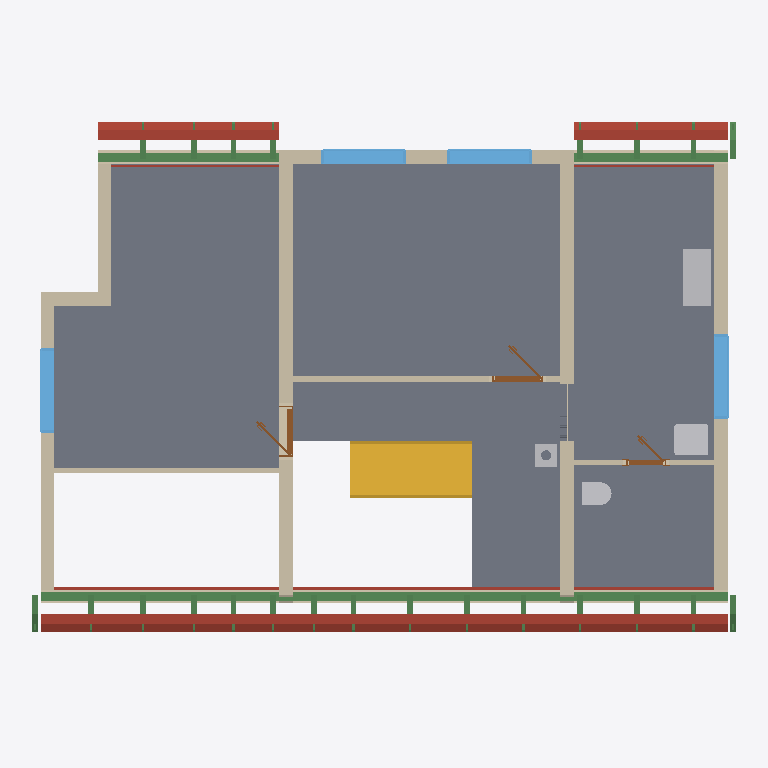
Plan cut of the same IFC building model at storey 'Roof - -3: Gypsum plasterboard' (level 3.08 m, cut at 4.49 m), seen from above with north up, elements coloured by IFC class: 26 beams (green), 18 roofs (red-brown), 13 walls (beige), 7 slabs (grey), 4 other elements (light grey), 4 windows (light blue), 3 doors (brown), 1 stair (yellow). Cut surfaces are drawn darker.
Extent 12.6 m × 9.2 m × 8.8 m (x, y, z). Storeys (11): Ground floor at 0.00 m; Upper floor at 3.08 m; Roof - -2: Vapour barrier at 3.08 m; Roof - -3: Gypsum plasterboard at 3.08 m; Roof - 0: Rafters at 3.08 m; Roof - 0a: Collar ties at 3.08 m; Roof - +1: Wood fiberboard at 3.08 m; Roof - +2: Underlay at 3.08 m; Roof - +3: Counter-battens at 3.08 m; Roof - +4: Tile battens at 3.08 m; Roof - +5: Tiles at 3.08 m. Elements (367): 236 IfcBeam, 68 IfcSlab, 23 IfcWall, 15 IfcFurniture, 9 IfcDoor, 7 IfcWindow, 5 IfcSanitaryTerminal, 3 IfcStair, 1 IfcChimney.

HEADER;
FILE_DESCRIPTION(('ViewDefinition[DesignTransferView]'),'2;1');
FILE_NAME('/dev/null','2026-09-04T06:39:52+02:00',(''),(''),'IfcOpenShell 0.8.5','IfcOpenShell 0.8.5','Nobody');
FILE_SCHEMA(('IFC4'));
ENDSEC;
DATA;
#1=IFCPROJECT('1ZKRA_ztn1UQNrZ_gy3Jl3',$,'My house',$,$,$,$,(#10,#15),#5);
#19=IFCSITE('07qwlB9ND3IPgcDL36uFTy',$,'Site',$,$,#27,$,$,$,$,$,$,$,$);
#20=IFCBUILDING('3QGNohVOfBawFhD4FSTnQy',$,'My house',$,$,#32,$,$,$,$,$,$);
#33=IFCBUILDINGSTOREY('3ejhh8RcvC3xdsPYBGIXt_',$,'Ground floor',$,$,#39,$,$,$,0.0);
#40=IFCBUILDINGSTOREY('2zb_Hv_kD7e9qAgCHt2NSt',$,'Upper floor',$,$,#45,$,$,$,3.085);
#14125=IFCBUILDINGSTOREY('21QX3cMZz2khrb3LMXFjyB',$,'Roof - -2: Vapour barrier','Visibility container for Vapour barrier','ROOF_LAYER',#14130,$,$,$,3.085);
#14131=IFCBUILDINGSTOREY('3KCcQvVDf8pv3UMceVigfP',$,'Roof - -3: Gypsum plasterboard','Visibility container for Gypsum plasterboard','ROOF_LAYER',#14136,$,$,$,3.085);
#14137=IFCBUILDINGSTOREY('2Dh_Poxd51Tfh3LGMzm_pK',$,'Roof - 0: Rafters','Visibility container for Rafters','ROOF_LAYER',#14142,$,$,$,3.085);
#14143=IFCBUILDINGSTOREY('1XThXMTNfEogg1zuzmIDkA',$,'Roof - 0a: Collar ties','Visibility container for Collar ties','ROOF_LAYER',#14148,$,$,$,3.085);
#14149=IFCBUILDINGSTOREY('2OepItZqz3sugquBW71vrU',$,'Roof - +1: Wood fiberboard','Visibility container for Wood fiberboard','ROOF_LAYER',#14154,$,$,$,3.085);
#14155=IFCBUILDINGSTOREY('24L4jgKbr739vdweNh6BcH',$,'Roof - +2: Underlay','Visibility container for Roofing underlay','ROOF_LAYER',#14160,$,$,$,3.085);
#14161=IFCBUILDINGSTOREY('2Yok6zQFb2N9z3Anpa7fE_',$,'Roof - +3: Counter-battens','Visibility container for Counter-battens','ROOF_LAYER',#14166,$,$,$,3.085);
#14167=IFCBUILDINGSTOREY('2ze7LZ3rfCmxnjTnkY31yX',$,'Roof - +4: Tile battens','Visibility container for Tile battens','ROOF_LAYER',#14172,$,$,$,3.085);
#14173=IFCBUILDINGSTOREY('3oXwXj6ovFvwbuCmlm8i6Q',$,'Roof - +5: Tiles','Visibility container for Roof tiles','ROOF_LAYER',#14178,$,$,$,3.085);
#12211=IFCSLAB('39xxOzxm1DCOPc$b77fP3N',$,'Upper Pokoj 1',$,$,#12216,#12223,$,.FLOOR.);
#12235=IFCSLAB('24M3VwY4fC3g8IDp1$8Kdr',$,'Upper Pokoj 2',$,$,#12240,#12247,$,.FLOOR.);
#12283=IFCSLAB('3LKMfG1dbEf9eVOf4EHq1K',$,'Sklad',$,$,#12288,#12295,$,.FLOOR.);
#12259=IFCSLAB('32gSTgr91E099_6EIuHVdj',$,'Galerie',$,$,#12264,#12271,$,.FLOOR.);
#12307=IFCSLAB('0LOR37$APAGAYrNxtBO4_V',$,'Zachod',$,$,#12312,#12319,$,.FLOOR.);
#2777=IFCSTAIR('28OQ6LXXD96PMOEKnQjg5z',$,'Main stair',$,$,#2784,$,$,.STRAIGHT_RUN_STAIR.);
#12553=IFCWALL('3MNPW3XAHAFf1yCrec5nzN',$,'Wall 7',$,$,#12562,#12597,$,$);
#13388=IFCBEAM('1hnbNZ9IfAQvL7Yh0OvENT',$,'Beam',$,$,#13393,#13402,$,.BEAM.);
#12674=IFCWALL('1xqPrf1t9Blgz$1W1K9MG5',$,'Wall 8',$,$,#12683,#12718,$,$);
#12795=IFCWALL('0FjFP73Y52RgMPbHwg5_t4',$,'Wall 9',$,$,#12804,#12839,$,$);
#14917=IFCSLAB('3vnpgvcp9Fv8DT1ucZ77h4',$,'Street segment 2 wood fiberboard',$,$,#14961,#14947,$,.ROOF.);
#12406=IFCWALL('2aei20tHLD9eZRvIQrzK3Z',$,'Wall 4',$,$,#12415,#12450,$,$);
#14962=IFCSLAB('0_XpNvAETDF9jrXyT8h07W',$,'Street segment 2 roofing underlay',$,$,#15006,#14992,$,.ROOF.);
#12356=IFCWALL('0Ut08Np4H2fQ_bzwg5Sn2r',$,'Wall 2',$,$,#12365,#12376,$,$);
#15760=IFCSLAB('1FkIWvdSbA5gzTn1tFRPeC',$,'Garden segment 1 wood fiberboard',$,$,#15804,#15790,$,.ROOF.);
#12331=IFCWALL('3ZPrlb9mrDcxqPxz5iBIx9',$,'Wall 1',$,$,#12340,#12351,$,$);
#12504=IFCWALL('0hLrlEoAn92824n0SoJBa2',$,'Wall 6',$,$,#12513,#12548,$,$);
#14636=IFCSLAB('3A9iJCeSrFzOkX38mWUwZg',$,'Street segment 1 wood fiberboard',$,$,#14680,#14666,$,.ROOF.);
#13486=IFCFURNITURE('3YweSXxQH0Se7gpRLcTZzf',$,'Rekuperace',$,'Rekuperace',#13491,#13498,$,.USERDEFINED.);
#14681=IFCSLAB('1Uv_L4uO99pvS$EvV_L7VW',$,'Street segment 1 roofing underlay',$,$,#14725,#14711,$,.ROOF.);
#12381=IFCWALL('1UHky6KQb2h81AFFJLxLxc',$,'Wall 3',$,$,#12390,#12401,$,$);
#16457=IFCSLAB('1xpTjhfJLC7wL49md$hU3t',$,'Garden segment 3 wood fiberboard',$,$,#16501,#16487,$,.ROOF.);
#13407=IFCBEAM('1XoY61Z9rCoAZC0EqwqSks',$,'Beam',$,$,#13412,#13421,$,.BEAM.);
#15198=IFCSLAB('2MjuJ3Y2H64xFPRExgbDfw',$,'Street segment 3 wood fiberboard',$,$,#15242,#15228,$,.ROOF.);
#15805=IFCSLAB('3ArepKrPj4lP6vxkfHd7_y',$,'Garden segment 1 roofing underlay',$,$,#15849,#15835,$,.ROOF.);
#15243=IFCSLAB('2lAseuA$5A1enUUWgONUXA',$,'Street segment 3 roofing underlay',$,$,#15287,#15273,$,.ROOF.);
#12942=IFCWALL('1tvd_5M3f5$hsz2_4QPYeT',$,'Wall 11',$,$,#12951,#12962,$,$);
#13426=IFCBEAM('1RvNvIvID80fnri48U7lmJ',$,'Beam',$,$,#13431,#13440,$,.BEAM.);
#13539=IFCWINDOW('1A174kc3H07wORqniaCDHQ',$,'Window 1',$,$,#13616,#13540,$,1.125,1.5,.WINDOW.,.SINGLE_PANEL.,$);
#13635=IFCWINDOW('3_Gz3l2Tr4G9veGcJNO6N5',$,'Window 2',$,$,#13712,#13636,$,1.125,1.5,.WINDOW.,.SINGLE_PANEL.,$);
#13985=IFCWINDOW('3ebRv7eL96w98dS5EJGfU4',$,'Window 4',$,$,#14062,#13986,$,1.125,1.5,.WINDOW.,.SINGLE_PANEL.,$);
#13889=IFCWINDOW('2Ja_btzW9CQOCPFjY1N6YD',$,'Window 3',$,$,#13966,#13890,$,1.375,1.5,.WINDOW.,.SINGLE_PANEL.,$);
#16502=IFCSLAB('2mYOIi_Zf06wBNA0a_fS4Z',$,'Garden segment 3 roofing underlay',$,$,#16546,#16532,$,.ROOF.);
#12916=IFCWALL('1CZ5vpZyr2kwEKmMJilBa2',$,'Wall 10',$,$,#12926,#12937,$,$);
#13329=IFCSANITARYTERMINAL('0l9co6MffFTgitayWkk$r3',$,'Umyv',$,$,#13349,#13337,$,$);
#12455=IFCWALL('1YpaoBRJz34BqKhqZCUdlD',$,'Wall 5',$,$,#12464,#12499,$,$);
#14844=IFCSLAB('0yn7GgowXB0An$$bOp6fW9',$,'Street segment 2 gypsum plasterboard',$,$,#14916,#14902,$,.ROOF.);
#13308=IFCSANITARYTERMINAL('1hayr45c9EfhvqW0D0MlHI',$,'WC',$,$,#13328,#13316,$,$);
#14563=IFCSLAB('2y8DTbdRv4GvW0v4lwzP7I',$,'Street segment 1 gypsum plasterboard',$,$,#14635,#14621,$,.ROOF.);
#14337=IFCSLAB('2rHgSa4NjAAuEcQZXfwllZ',$,'Street segment 0 wood fiberboard',$,$,#14387,#14367,$,.ROOF.);
#13125=IFCWALL('1DMcB9V5b0aPdkQRgMxl_Q',$,'Wall 12',$,$,#13134,#13145,$,$);
#14388=IFCSLAB('3Vg6JwIWj4puKkPjY9uJYJ',$,'Street segment 0 roofing underlay',$,$,#14438,#14418,$,.ROOF.);
#13731=IFCDOOR('1pnyuLwLL23eh3aBRoUWNi',$,'Door 3',$,$,#13852,#13741,$,2.14,0.9,.DOOR.,.SINGLE_SWING_LEFT.,$);
#2892=IFCCHIMNEY('0FUfyvo6TEtw39s13rbrFk',$,'Main chimney',$,$,#2897,#2912,$,.NOTDEFINED.);
#15125=IFCSLAB('2qo1oOljHBNAom$t7azJXh',$,'Street segment 3 gypsum plasterboard',$,$,#15197,#15183,$,.ROOF.);
#12985=IFCDOOR('1n4fockyDFCAA9GVethmSi',$,'Door 1',$,$,#13106,#12995,$,2.14,0.9,.DOOR.,.SINGLE_SWING_RIGHT.,$);
#6170=IFCSLAB('3RQAQpjXL0dPpmD3cC6tei',$,'Ceiling 2',$,$,#6175,#6179,$,.FLOOR.);
#9492=IFCSLAB('3w53NnF6H8Hg8L_Ga1xWsA',$,'Ceiling 3',$,$,#9497,#9501,$,.FLOOR.);
#15687=IFCSLAB('1jQ6cMCTTFvhv_PFefO2fL',$,'Garden segment 1 gypsum plasterboard',$,$,#15759,#15745,$,.ROOF.);
#13168=IFCDOOR('3EChKFRxLE$vwPeLSba_8C',$,'Door 2',$,$,#13289,#13178,$,2.14,0.7,.DOOR.,.SINGLE_SWING_LEFT.,$);
#16384=IFCSLAB('2SKCmvuEz9Qfuh28TMfoqA',$,'Garden segment 3 gypsum plasterboard',$,$,#16456,#16442,$,.ROOF.);
#23023=IFCBEAM('1ejtzIhBL5pQGRz1yl_VcY',$,'Rafter 1',$,'RAFTER',#23070,#23054,$,.USERDEFINED.);
#27463=IFCBEAM('2eas4g8PzEoQmZ0nvzMORL',$,'Rafter 1',$,'RAFTER',#27509,#27494,$,.USERDEFINED.);
#27557=IFCBEAM('0SuS6$4Cf08feg7XEsg6Q6',$,'Rafter 1',$,'RAFTER',#27603,#27588,$,.USERDEFINED.);
#14258=IFCSLAB('2Vc_yUVU51NgOIu5bMyB5x',$,'Street segment 0 gypsum plasterboard',$,$,#14336,#14316,$,.ROOF.);
#23295=IFCBEAM('1vCwRCkyrFNfJlHZthxMCF',$,'Rafter 1',$,'RAFTER',#23341,#23326,$,.USERDEFINED.);
#23565=IFCBEAM('1dAeRvHxjAPx7GD3uxx$jY',$,'Rafter 1',$,'RAFTER',#23611,#23596,$,.USERDEFINED.);
#23659=IFCBEAM('0gaB5Wpmf4uABnR3mvyQUg',$,'Rafter 1',$,'RAFTER',#23705,#23690,$,.USERDEFINED.);
#23835=IFCBEAM('2j7u1$jyX2XgTAasPGmtPE',$,'Rafter 1',$,'RAFTER',#23881,#23866,$,.USERDEFINED.);
#23929=IFCBEAM('36WUAACwP0Fh74kBikQSfP',$,'Rafter 1',$,'RAFTER',#23975,#23960,$,.USERDEFINED.);
#24469=IFCBEAM('2TQcJKZ3T32xTIpB0hl0Mq',$,'Rafter 1',$,'RAFTER',#24515,#24500,$,.USERDEFINED.);
#24563=IFCBEAM('0BibajFaH4VBO$El0z3DsL',$,'Rafter 1',$,'RAFTER',#24609,#24594,$,.USERDEFINED.);
#24833=IFCBEAM('1uWtfmWqLD7Q1DIdAV3G_g',$,'Rafter 1',$,'RAFTER',#24879,#24864,$,.USERDEFINED.);
#25467=IFCBEAM('2oTAWTAgT1Xg4oQhucnrip',$,'Rafter 1',$,'RAFTER',#25513,#25498,$,.USERDEFINED.);
#25831=IFCBEAM('0dscnK8D9DCea_UZiDhTYI',$,'Rafter 1',$,'RAFTER',#25877,#25862,$,.USERDEFINED.);
#26559=IFCBEAM('1ZAPSR7Q5CRB0Xts4lADSs',$,'Rafter 1',$,'RAFTER',#26605,#26590,$,.USERDEFINED.);
#26653=IFCBEAM('2HWbJ3hdHEOe7X8mIarHrW',$,'Rafter 1',$,'RAFTER',#26699,#26684,$,.USERDEFINED.);
#26923=IFCBEAM('0RXY$SwXL3LBoqEjULDy_M',$,'Rafter 1',$,'RAFTER',#26969,#26954,$,.USERDEFINED.);
#27017=IFCBEAM('2agl45evD6txeIGkF422th',$,'Rafter 1',$,'RAFTER',#27063,#27048,$,.USERDEFINED.);
#24105=IFCBEAM('1EWFM8a9n6Xfbde_l6ImLo',$,'Rafter 1',$,'RAFTER',#24151,#24136,$,.USERDEFINED.);
#24199=IFCBEAM('1zPkWZy1XA1PU83$YaXn$0',$,'Rafter 1',$,'RAFTER',#24245,#24230,$,.USERDEFINED.);
#25103=IFCBEAM('01vGCGtiv6RP42SfnN6Uz5',$,'Rafter 1',$,'RAFTER',#25149,#25134,$,.USERDEFINED.);
#26195=IFCBEAM('3iMJ5s05L8fO1m6fCghEs2',$,'Rafter 1',$,'RAFTER',#26241,#26226,$,.USERDEFINED.);
#27193=IFCBEAM('1EDlQsEn18wwnBP339lcza',$,'Rafter 1',$,'RAFTER',#27239,#27224,$,.USERDEFINED.);
#27287=IFCBEAM('1hHFofzZrAABRy9d914dxt',$,'Rafter 1',$,'RAFTER',#27333,#27318,$,.USERDEFINED.);
#373=IFCWALL('3wlPrQUTb0PR6aN2Aio5Mo',$,'Wall 8',$,$,#382,#393,$,$);
ENDSEC;
